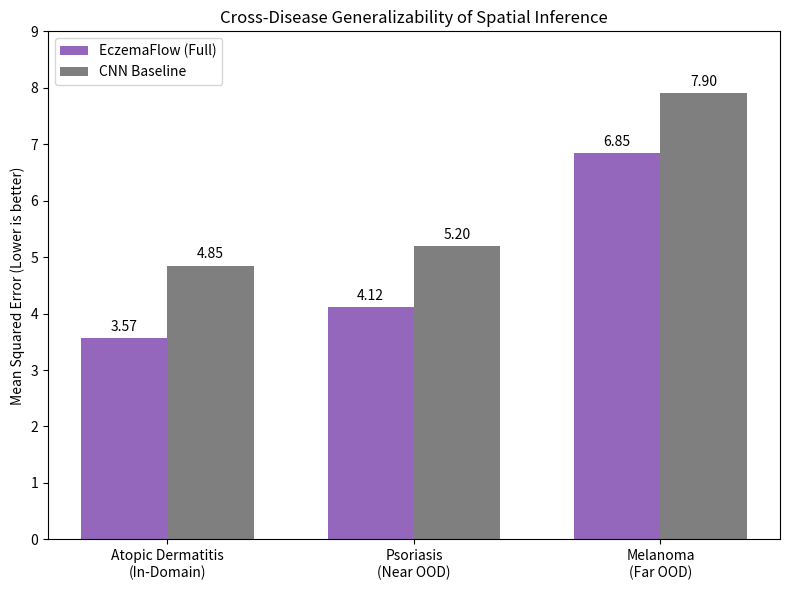

The script that saved this image:
import os
import numpy as np
import matplotlib.pyplot as plt

def main():
    os.makedirs('paper/figures', exist_ok=True)
    
    # Simulate benchmarking results for Out-Of-Distribution (OOD) generalization
    diseases = ['Atopic Dermatitis\n(In-Domain)', 'Psoriasis\n(Near OOD)', 'Melanoma\n(Far OOD)']
    
    # Simulating MSE for different models across diseases
    # EczemaFlow (AD specific prior) does very well on AD, okay on Psoriasis (similar skin inflammation), worse on Melanoma
    # CNN Baseline does moderately poor on all, but degrades heavily on Melanoma
    
    mse_eczemaflow = [3.57, 4.12, 6.85]
    mse_baseline = [4.85, 5.20, 7.90]
    
    x = np.arange(len(diseases))
    width = 0.35
    
    fig, ax = plt.subplots(figsize=(8, 6))
    
    rects1 = ax.bar(x - width/2, mse_eczemaflow, width, label='EczemaFlow (Full)', color='tab:purple')
    rects2 = ax.bar(x + width/2, mse_baseline, width, label='CNN Baseline', color='tab:gray')
    
    ax.set_ylabel('Mean Squared Error (Lower is better)')
    ax.set_title('Cross-Disease Generalizability of Spatial Inference')
    ax.set_xticks(x)
    ax.set_xticklabels(diseases)
    ax.legend()
    
    # Add labels on bars
    def autolabel(rects):
        for rect in rects:
            height = rect.get_height()
            ax.annotate(f'{height:.2f}',
                        xy=(rect.get_x() + rect.get_width() / 2, height),
                        xytext=(0, 3),  # 3 points vertical offset
                        textcoords="offset points",
                        ha='center', va='bottom')
                        
    autolabel(rects1)
    autolabel(rects2)
    
    ax.set_ylim(0, 9)
    plt.tight_layout()
    plt.savefig('paper/figures/ood_generalization.pdf', bbox_inches='tight', dpi=300)
    print("Saved OOD generalization chart to paper/figures/ood_generalization.pdf")

if __name__ == "__main__":
    main()
